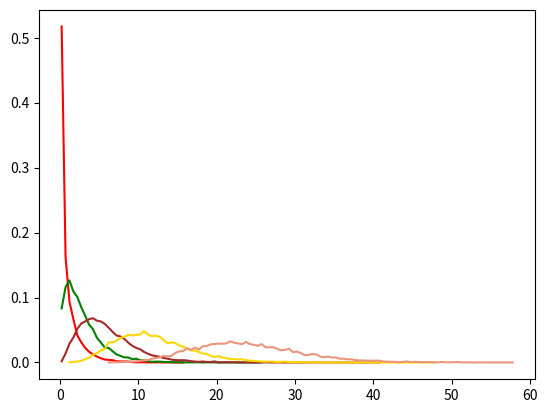

The matplotlib source for this figure:
import numpy as np
import random,math
import matplotlib.pyplot as plt

# 返回数据(频段数组,频数数组,频率数组)
def get_rate(data,rwidth=1):
  len_data = len(data)
  min_data = math.floor(min(data))
  max_data = math.ceil(max(data)) 

  x = []  #频段
  y = []  #频数
  z = []  #频率

  i = min_data
  while i <= max_data + rwidth:
    x.append((i,i+rwidth,i+rwidth/2))
    y.append(0)
    z.append(0)
    i += rwidth
  i = 0

  for num in data:
    for index,r in enumerate(x):
      if num >= r[0] and num < r[1]:
        y[index] += 1
  for index,num in enumerate(y):
    z[index] = y[index] / len_data
  return x,y,z

#从数据中随机采样n个点
def sample(data,n):
  return [data[random.randint(0,len(data)-1)] for _ in range(n)]

# 绘制数据的卡方分布图
def chi_square(data):
  mo = [(1,"red"),(3,"green"),(6,"brown"),(12,"gold"),(24,"darksalmon")]
  for n,color in mo:
    g1 = []
    for _ in range(1,10000):
      s = sample(data,n)
      x = sum([ num**2 for num in s ])
      g1.append(x)
    f = get_rate(g1,0.5)
    xx = [f0[2] for f0 in f[0]]
    yy = [f2 for f2 in f[2]]
    plt.plot(xx,yy,color)
    # plt.hist(g1,rwidth=0.5, density=True,color=color)
  plt.show()

def t_distribution(data):
  # mo = [(1,"red"),(3,"green"),(6,"brown"),(10,"darksalmon"),(20,"gold")]
  # for n,color in mo:
  #   g1 = []
  #   for _ in range(1,10000):
  #     s = sample(data,n)
  #     x = sum([ num**2 for num in s ])
  #     y = (sum([ num for num in s ]) /n) / math.sqrt(x/n)
  #     g1.append(y)
  #   f = get_rate(g1)
  #   xx = [f0[2] for f0 in f[0]]
  #   yy = [f2 for f2 in f[2]]
  #   plt.plot(xx,yy,color)
  # plt.show()
  pass

if __name__ == "__main__":
  mu ,sigma = 0, 1
  sampleNo = 100000
  np.random.seed(0)
  s = np.random.normal(mu, sigma, sampleNo)
  chi_square(s)
  # t_distribution(s)